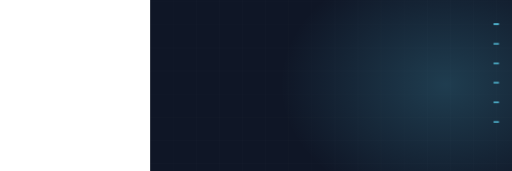
t = 0.00 s
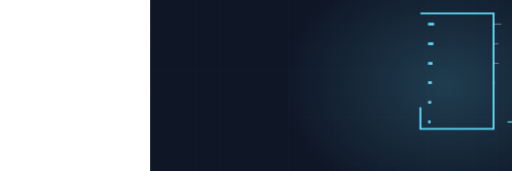
t = 2.10 s
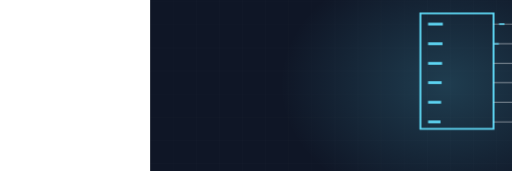
t = 3.44 s
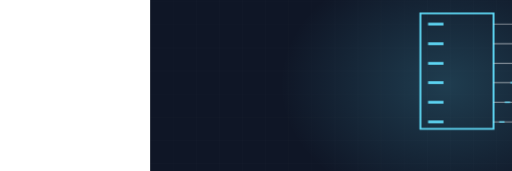
t = 4.84 s
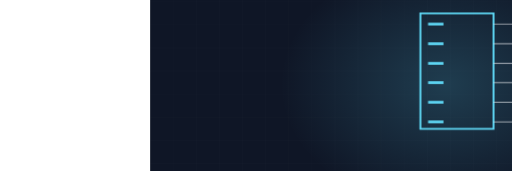
t = 5.84 s
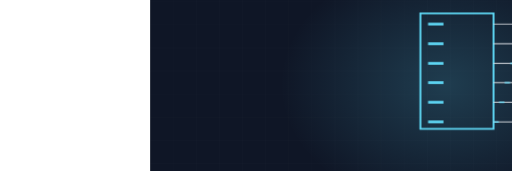
t = 7.72 s

The animated SVG that drew these frames (rendered in a browser with its animation timeline set to each time). Animation: 3 CSS @keyframes rules; frames cover the first 7.71 s, repeats indefinitely.

<svg xmlns="http://www.w3.org/2000/svg" viewBox="-390 235 1330 445" width="1330" height="445" preserveAspectRatio="xMidYMid slice" role="img" aria-label="Electrical panel"><defs><radialGradient id="glow"><stop offset="0%" stop-color="#5fd8f5" stop-opacity=".20"/><stop offset="100%" stop-color="#5fd8f5" stop-opacity="0"/></radialGradient></defs><style>.dw{stroke-dasharray:100;stroke-dashoffset:100;animation:dw 13.37s ease-in-out infinite}@keyframes dw{0%{stroke-dashoffset:100}24%{stroke-dashoffset:0}84%{stroke-dashoffset:0;opacity:1}95%{stroke-dashoffset:0;opacity:0}100%{stroke-dashoffset:100;opacity:0}}.cur{stroke-dashoffset:0;animation:cur 3.16s linear infinite}@keyframes cur{0%{stroke-dashoffset:164}100%{stroke-dashoffset:0}}.st{opacity:0;animation:stg 13.37s ease-in-out infinite}@keyframes stg{0%,10%{opacity:0;transform:scale(.7)}28%{opacity:1;transform:scale(1)}84%{opacity:1}95%,100%{opacity:0}}@media (prefers-reduced-motion: reduce){*{animation:none!important}.dw{stroke-dashoffset:0!important}[class]{opacity:1!important}}</style><rect width="1200" height="900" fill="#0f1626"/><line x1="0" y1="0" x2="0" y2="900" stroke="#f2f4f6" stroke-width="1" opacity=".028"/><line x1="60" y1="0" x2="60" y2="900" stroke="#f2f4f6" stroke-width="1" opacity=".028"/><line x1="120" y1="0" x2="120" y2="900" stroke="#f2f4f6" stroke-width="1" opacity=".028"/><line x1="180" y1="0" x2="180" y2="900" stroke="#f2f4f6" stroke-width="1" opacity=".028"/><line x1="240" y1="0" x2="240" y2="900" stroke="#f2f4f6" stroke-width="1" opacity=".028"/><line x1="300" y1="0" x2="300" y2="900" stroke="#f2f4f6" stroke-width="1" opacity=".028"/><line x1="360" y1="0" x2="360" y2="900" stroke="#f2f4f6" stroke-width="1" opacity=".028"/><line x1="420" y1="0" x2="420" y2="900" stroke="#f2f4f6" stroke-width="1" opacity=".028"/><line x1="480" y1="0" x2="480" y2="900" stroke="#f2f4f6" stroke-width="1" opacity=".028"/><line x1="540" y1="0" x2="540" y2="900" stroke="#f2f4f6" stroke-width="1" opacity=".028"/><line x1="600" y1="0" x2="600" y2="900" stroke="#f2f4f6" stroke-width="1" opacity=".028"/><line x1="660" y1="0" x2="660" y2="900" stroke="#f2f4f6" stroke-width="1" opacity=".028"/><line x1="720" y1="0" x2="720" y2="900" stroke="#f2f4f6" stroke-width="1" opacity=".028"/><line x1="780" y1="0" x2="780" y2="900" stroke="#f2f4f6" stroke-width="1" opacity=".028"/><line x1="840" y1="0" x2="840" y2="900" stroke="#f2f4f6" stroke-width="1" opacity=".028"/><line x1="900" y1="0" x2="900" y2="900" stroke="#f2f4f6" stroke-width="1" opacity=".028"/><line x1="960" y1="0" x2="960" y2="900" stroke="#f2f4f6" stroke-width="1" opacity=".028"/><line x1="1020" y1="0" x2="1020" y2="900" stroke="#f2f4f6" stroke-width="1" opacity=".028"/><line x1="1080" y1="0" x2="1080" y2="900" stroke="#f2f4f6" stroke-width="1" opacity=".028"/><line x1="1140" y1="0" x2="1140" y2="900" stroke="#f2f4f6" stroke-width="1" opacity=".028"/><line x1="1200" y1="0" x2="1200" y2="900" stroke="#f2f4f6" stroke-width="1" opacity=".028"/><line x1="0" y1="0" x2="1200" y2="0" stroke="#f2f4f6" stroke-width="1" opacity=".028"/><line x1="0" y1="60" x2="1200" y2="60" stroke="#f2f4f6" stroke-width="1" opacity=".028"/><line x1="0" y1="120" x2="1200" y2="120" stroke="#f2f4f6" stroke-width="1" opacity=".028"/><line x1="0" y1="180" x2="1200" y2="180" stroke="#f2f4f6" stroke-width="1" opacity=".028"/><line x1="0" y1="240" x2="1200" y2="240" stroke="#f2f4f6" stroke-width="1" opacity=".028"/><line x1="0" y1="300" x2="1200" y2="300" stroke="#f2f4f6" stroke-width="1" opacity=".028"/><line x1="0" y1="360" x2="1200" y2="360" stroke="#f2f4f6" stroke-width="1" opacity=".028"/><line x1="0" y1="420" x2="1200" y2="420" stroke="#f2f4f6" stroke-width="1" opacity=".028"/><line x1="0" y1="480" x2="1200" y2="480" stroke="#f2f4f6" stroke-width="1" opacity=".028"/><line x1="0" y1="540" x2="1200" y2="540" stroke="#f2f4f6" stroke-width="1" opacity=".028"/><line x1="0" y1="600" x2="1200" y2="600" stroke="#f2f4f6" stroke-width="1" opacity=".028"/><line x1="0" y1="660" x2="1200" y2="660" stroke="#f2f4f6" stroke-width="1" opacity=".028"/><line x1="0" y1="720" x2="1200" y2="720" stroke="#f2f4f6" stroke-width="1" opacity=".028"/><line x1="0" y1="780" x2="1200" y2="780" stroke="#f2f4f6" stroke-width="1" opacity=".028"/><line x1="0" y1="840" x2="1200" y2="840" stroke="#f2f4f6" stroke-width="1" opacity=".028"/><line x1="0" y1="900" x2="1200" y2="900" stroke="#f2f4f6" stroke-width="1" opacity=".028"/><ellipse cx="768" cy="455" rx="430" ry="330" fill="url(#glow)"/><path class="dw" d="M702,270 L892,270 L892,570 L702,570 Z" pathLength="100" stroke="#5fd8f5" stroke-width="5" fill="none" style="animation-delay:0s"/><path class="dw" d="M722,298 l40,0" pathLength="100" stroke="#5fd8f5" stroke-width="7" fill="none" style="animation-delay:0.70s"/><path class="dw" d="M892,298 L1012,298 L1012,280 L1080,280" pathLength="100" stroke="#f2f4f6" stroke-width="3" opacity=".36" fill="none" style="animation-delay:1.40s"/><path class="cur" d="M892,298 L1012,298 L1012,280 L1080,280" fill="none" stroke="#5fd8f5" stroke-width="3.6" stroke-dasharray="14 150" style="animation-delay:0.00s"/><path class="dw" d="M722,349 l40,0" pathLength="100" stroke="#5fd8f5" stroke-width="7" fill="none" style="animation-delay:0.80s"/><path class="dw" d="M892,349 L1092,349 L1092,350 L1080,350" pathLength="100" stroke="#f2f4f6" stroke-width="3" opacity=".36" fill="none" style="animation-delay:1.54s"/><path class="cur" d="M892,349 L1092,349 L1092,350 L1080,350" fill="none" stroke="#5fd8f5" stroke-width="3.6" stroke-dasharray="14 150" style="animation-delay:0.28s"/><path class="dw" d="M722,400 l40,0" pathLength="100" stroke="#5fd8f5" stroke-width="7" fill="none" style="animation-delay:0.90s"/><path class="dw" d="M892,400 L1172,400 L1172,420 L1080,420" pathLength="100" stroke="#f2f4f6" stroke-width="3" opacity=".36" fill="none" style="animation-delay:1.68s"/><path class="cur" d="M892,400 L1172,400 L1172,420 L1080,420" fill="none" stroke="#5fd8f5" stroke-width="3.6" stroke-dasharray="14 150" style="animation-delay:0.56s"/><path class="dw" d="M722,450 l40,0" pathLength="100" stroke="#5fd8f5" stroke-width="7" fill="none" style="animation-delay:1.00s"/><path class="dw" d="M892,450 L1012,450 L1012,490 L1080,490" pathLength="100" stroke="#f2f4f6" stroke-width="3" opacity=".36" fill="none" style="animation-delay:1.82s"/><path class="cur" d="M892,450 L1012,450 L1012,490 L1080,490" fill="none" stroke="#5fd8f5" stroke-width="3.6" stroke-dasharray="14 150" style="animation-delay:0.84s"/><path class="dw" d="M722,501 l40,0" pathLength="100" stroke="#5fd8f5" stroke-width="7" fill="none" style="animation-delay:1.10s"/><path class="dw" d="M892,501 L1092,501 L1092,560 L1080,560" pathLength="100" stroke="#f2f4f6" stroke-width="3" opacity=".36" fill="none" style="animation-delay:1.96s"/><path class="cur" d="M892,501 L1092,501 L1092,560 L1080,560" fill="none" stroke="#5fd8f5" stroke-width="3.6" stroke-dasharray="14 150" style="animation-delay:1.12s"/><path class="dw" d="M722,552 l40,0" pathLength="100" stroke="#5fd8f5" stroke-width="7" fill="none" style="animation-delay:1.20s"/><path class="dw" d="M892,552 L1172,552 L1172,630 L1080,630" pathLength="100" stroke="#f2f4f6" stroke-width="3" opacity=".36" fill="none" style="animation-delay:2.10s"/><path class="cur" d="M892,552 L1172,552 L1172,630 L1080,630" fill="none" stroke="#5fd8f5" stroke-width="3.6" stroke-dasharray="14 150" style="animation-delay:1.40s"/></svg>
